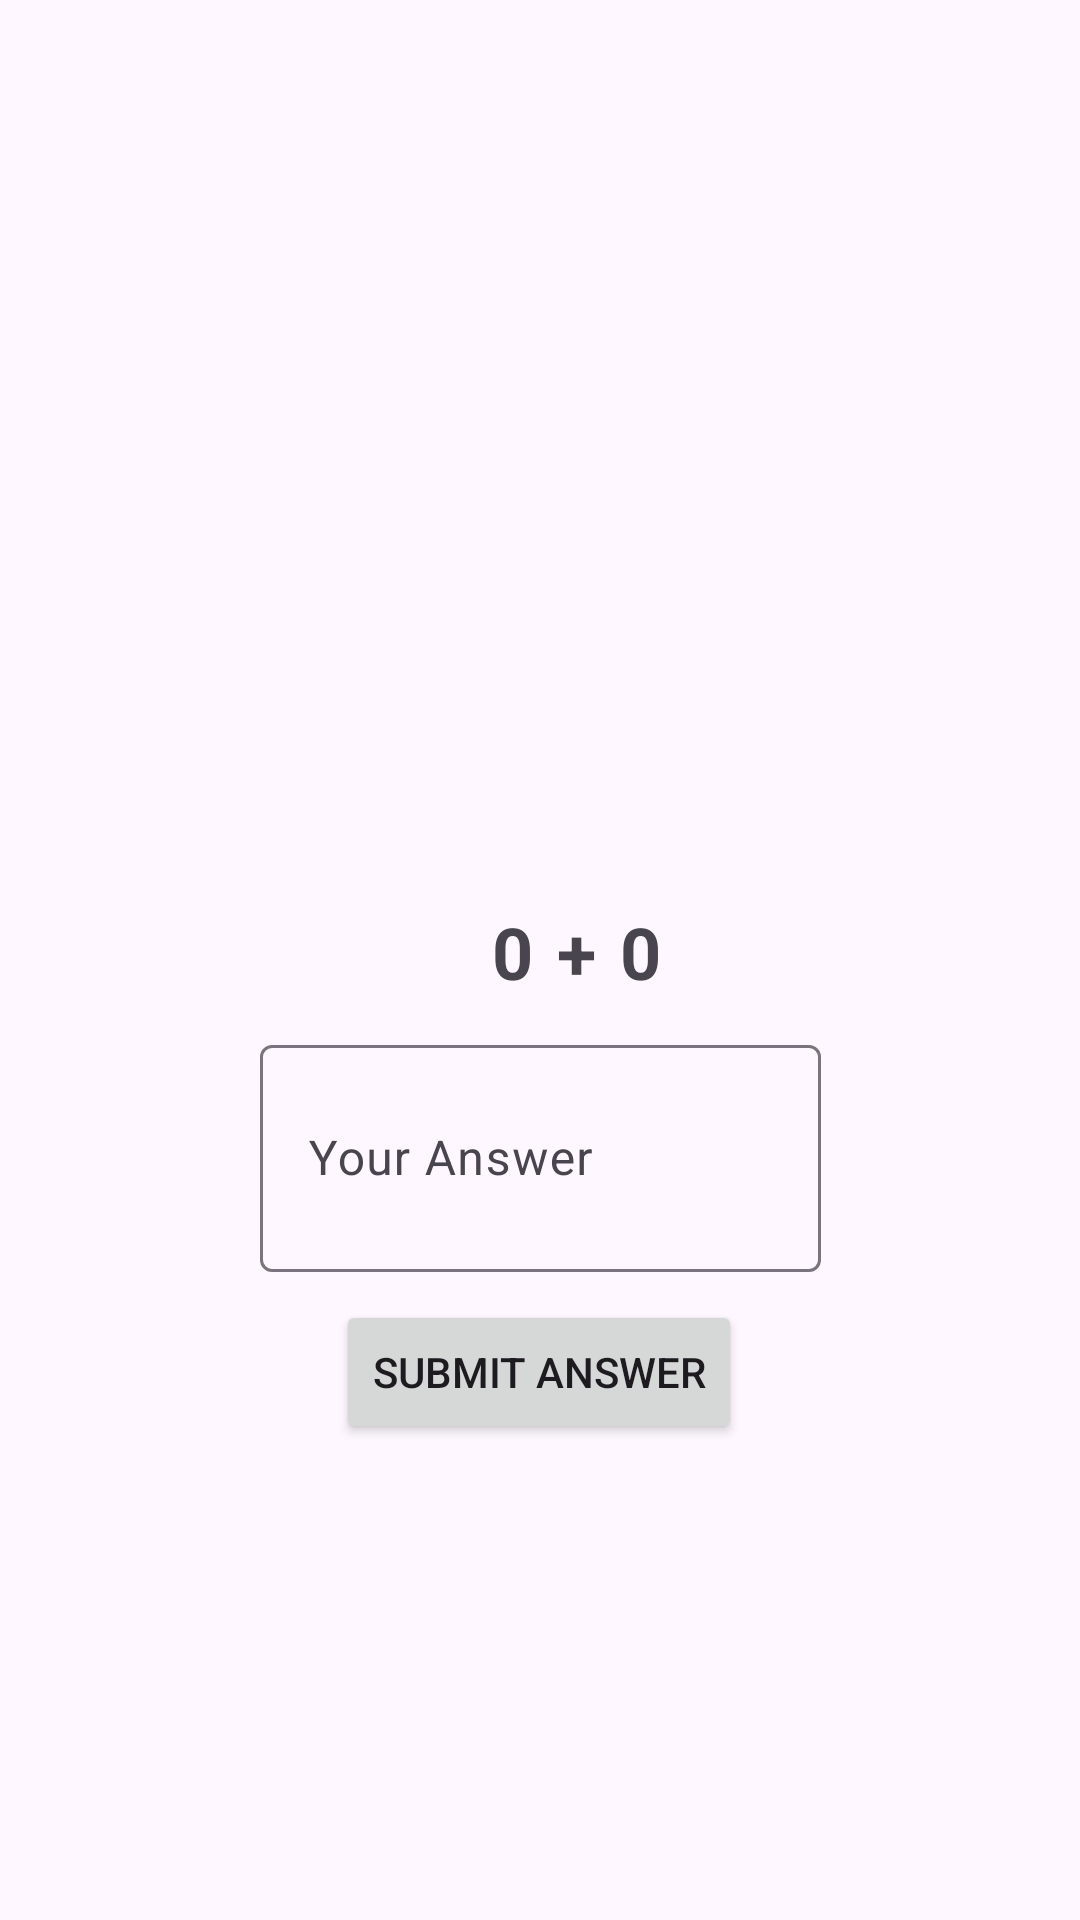

Layout XML and referenced resources for this Android screen:
<!-- AndroidManifest.xml: application theme Theme.UTS_ANMP_160420098 -->
<!-- res/layout/fragment_game.xml -->
<?xml version="1.0" encoding="utf-8"?>
<FrameLayout xmlns:android="http://schemas.android.com/apk/res/android"
    xmlns:app="http://schemas.android.com/apk/res-auto"
    xmlns:tools="http://schemas.android.com/tools"
    android:layout_width="match_parent"
    android:layout_height="match_parent"
    tools:context=".GameFragment">

    <androidx.constraintlayout.widget.ConstraintLayout
        android:layout_width="match_parent"
        android:layout_height="match_parent">

        <TextView
            android:id="@+id/txtTurn"
            android:layout_width="wrap_content"
            android:layout_height="wrap_content"
            android:layout_marginStart="165dp"
            android:layout_marginTop="300dp"
            android:layout_marginEnd="165dp"
            android:layout_marginBottom="356dp"
            android:text="Player's Turn"
            app:layout_constraintBottom_toBottomOf="parent"
            app:layout_constraintEnd_toEndOf="parent"
            app:layout_constraintHorizontal_bias="0.0"
            app:layout_constraintStart_toStartOf="parent"
            app:layout_constraintTop_toTopOf="parent"
            app:layout_constraintVertical_bias="0.0" />

        <Button
            android:id="@+id/btnSubmit"
            android:layout_width="wrap_content"
            android:layout_height="wrap_content"
            android:layout_marginTop="100dp"
            android:text="SUBMIT ANSWER"
            app:layout_constraintEnd_toEndOf="parent"
            app:layout_constraintHorizontal_bias="0.498"
            app:layout_constraintStart_toStartOf="parent"
            app:layout_constraintTop_toBottomOf="@+id/textView3" />

        <TextView
            android:id="@+id/txtAngka1"
            android:layout_width="wrap_content"
            android:layout_height="wrap_content"
            android:layout_marginStart="164dp"
            android:layout_marginTop="20dp"
            android:text="0"
            android:textSize="24sp"
            android:textStyle="bold"
            app:layout_constraintEnd_toStartOf="@+id/textView3"
            app:layout_constraintStart_toStartOf="parent"
            app:layout_constraintTop_toBottomOf="@+id/txtTurn" />

        <TextView
            android:id="@+id/txtAngka2"
            android:layout_width="wrap_content"
            android:layout_height="wrap_content"
            android:layout_marginStart="8dp"
            android:layout_marginTop="20dp"
            android:layout_marginEnd="164dp"
            android:text="0"
            android:textSize="24sp"
            android:textStyle="bold"
            app:layout_constraintEnd_toEndOf="parent"
            app:layout_constraintHorizontal_bias="0.951"
            app:layout_constraintStart_toEndOf="@+id/txtAngka1"
            app:layout_constraintTop_toBottomOf="@+id/txtTurn" />

        <TextView
            android:id="@+id/textView3"
            android:layout_width="wrap_content"
            android:layout_height="wrap_content"
            android:layout_marginStart="8dp"
            android:layout_marginTop="20dp"
            android:layout_marginEnd="8dp"
            android:text="+"
            android:textSize="24sp"
            android:textStyle="bold"
            app:layout_constraintEnd_toStartOf="@+id/txtAngka2"
            app:layout_constraintStart_toEndOf="@+id/txtAngka1"
            app:layout_constraintTop_toBottomOf="@+id/txtTurn" />

        <com.google.android.material.textfield.TextInputLayout
            android:layout_width="187dp"
            android:layout_height="81dp"
            android:hint="Your Answer"
            app:hintAnimationEnabled="true"
            app:hintEnabled="true"
            app:layout_constraintBottom_toTopOf="@+id/btnSubmit"
            app:layout_constraintEnd_toEndOf="parent"
            app:layout_constraintStart_toStartOf="parent"
            app:layout_constraintTop_toBottomOf="@+id/textView3">

            <com.google.android.material.textfield.TextInputEditText
                android:id="@+id/txtAnswer"
                android:layout_width="match_parent"
                android:layout_height="match_parent" />
        </com.google.android.material.textfield.TextInputLayout>

    </androidx.constraintlayout.widget.ConstraintLayout>
</FrameLayout>
<!-- resources referenced by this layout -->
<resources>
  <style name="Theme.UTS_ANMP_160420098" parent="Theme.Material3.DayNight">
          
          <item name="colorPrimary">@color/purple_500</item>
          <item name="colorPrimaryVariant">@color/purple_700</item>
          <item name="colorOnPrimary">@color/white</item>
          
          <item name="colorSecondary">@color/teal_200</item>
          <item name="colorSecondaryVariant">@color/teal_700</item>
          <item name="colorOnSecondary">@color/black</item>
          
          <item name="android:statusBarColor">?attr/colorPrimaryVariant</item>
          
      </style>
  <!-- not gathered from this repository: default colours our renderer supplied (Android Studio template values) -->
  <color name="purple_500">#FF6200EE</color>
  <color name="purple_700">#FF3700B3</color>
  <color name="teal_200">#FF03DAC5</color>
  <color name="teal_700">#FF018786</color>
  <color name="black">#FF000000</color>
  <color name="white">#FFFFFFFF</color>
</resources>
